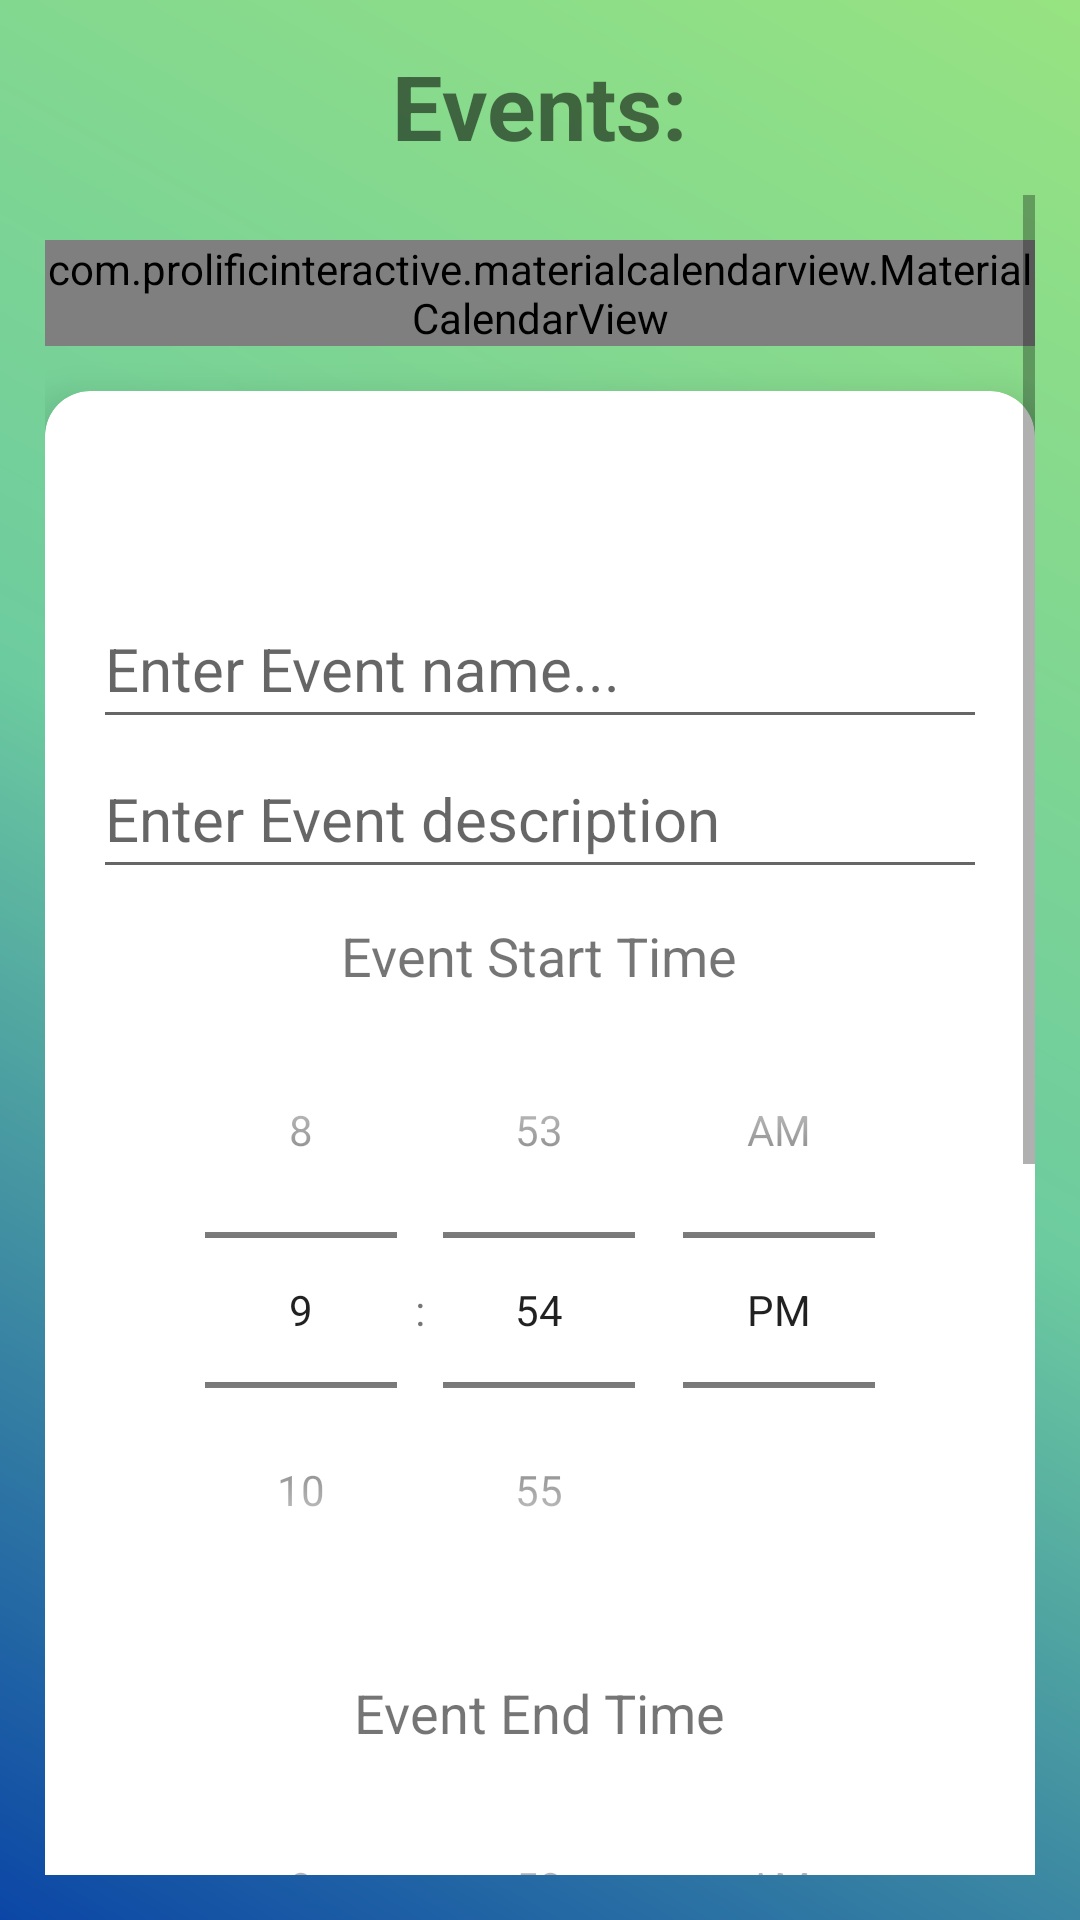

The Android layout XML behind this screen, and the referenced resources:
<!-- AndroidManifest.xml: application theme Theme.HTCHURCHMOBILE -->
<!-- res/layout/events.xml -->
<?xml version="1.0" encoding="utf-8"?>
<LinearLayout
    xmlns:android="http://schemas.android.com/apk/res/android"
    xmlns:app="http://schemas.android.com/apk/res-auto"
    xmlns:tools="http://schemas.android.com/tools"
    android:orientation="vertical"
    android:layout_width="match_parent"
    android:layout_height="match_parent"
    android:background="@drawable/gradient_background"
    android:padding="15dp">

    <RelativeLayout
        android:layout_width="match_parent"
        android:layout_height="wrap_content">

        <ImageButton
            android:id="@+id/back_btn"
            android:layout_width="70dp"
            android:layout_height="50dp"
            android:background="@drawable/arrow_back"
            android:layout_gravity="left"/>

        <TextView
            android:id="@+id/events_title"
            android:layout_width="wrap_content"
            android:layout_height="wrap_content"
            android:text="Events:"
            android:layout_centerHorizontal="true"
            android:textSize="30sp"
            android:textStyle="bold" />

    </RelativeLayout>

    <ScrollView
        android:layout_width="match_parent"
        android:layout_height="match_parent">

        <LinearLayout
            android:layout_width="match_parent"
            android:layout_height="match_parent"
            android:orientation="vertical"
            android:gravity="center_horizontal">

            <com.prolificinteractive.materialcalendarview.MaterialCalendarView

                android:id="@+id/calendarView"
                android:layout_width="wrap_content"
                android:layout_height="wrap_content"
                app:mcv_showOtherDates="all"
                android:layout_marginTop="15dp"
                app:mcv_selectionColor="#00F"
                />



            <androidx.cardview.widget.CardView
                android:id="@+id/event_form"
                android:layout_width="match_parent"
                android:layout_height="wrap_content"
                app:cardCornerRadius="15dp"
                app:cardElevation="8dp"
                android:background="@color/white"
                android:layout_marginTop="15dp">

                <LinearLayout
                    xmlns:android="http://schemas.android.com/apk/res/android"
                    android:layout_width="match_parent"
                    android:layout_height="wrap_content"
                    android:orientation="vertical"
                    android:padding="16dp">

                    <EditText
                        android:id="@+id/event_date"
                        android:layout_width="match_parent"
                        android:layout_height="50dp"
                        android:background="@color/white"
                        android:text=""
                        android:textSize="20sp"
                        android:inputType="text" />

                    <EditText
                        android:id="@+id/event_name"
                        android:layout_width="match_parent"
                        android:layout_height="50dp"
                        android:hint="Enter Event name..."
                        android:textSize="20sp"
                        android:inputType="text" />

                    <EditText
                        android:id="@+id/event_description"
                        android:layout_width="match_parent"
                        android:layout_height="50dp"
                        android:hint="Enter Event description"
                        android:textSize="20sp"
                        android:inputType="text" />


                    
                    <TextView
                        android:layout_width="wrap_content"
                        android:layout_height="wrap_content"
                        android:text="Event Start Time"
                        android:textSize="18sp"
                        android:layout_marginTop="10dp"
                        android:layout_gravity="center"/>

                    <TimePicker
                        android:id="@+id/start_time_picker"
                        android:layout_width="wrap_content"
                        android:layout_height="wrap_content"
                        android:layout_gravity="center"
                        android:timePickerMode="spinner"/>

                    
                    <TextView
                        android:layout_width="wrap_content"
                        android:layout_height="wrap_content"
                        android:text="Event End Time"
                        android:textSize="18sp"
                        android:layout_gravity="center"
                        android:layout_marginTop="16dp"/>

                    <TimePicker
                        android:id="@+id/end_time_picker"
                        android:layout_width="wrap_content"
                        android:layout_height="wrap_content"
                        android:layout_gravity="center"
                        android:timePickerMode="spinner"/>


                    <TextView
                        android:layout_width="wrap_content"
                        android:layout_height="wrap_content"
                        android:text="Select Respective Church:"
                        android:textSize="18sp"
                        android:layout_marginTop="16dp"/>

                    <Spinner
                        android:id="@+id/church_spinner"
                        android:layout_width="match_parent"
                        android:layout_height="50dp"
                        />

                    <EditText
                        android:id="@+id/event_address"
                        android:layout_width="match_parent"
                        android:layout_height="50dp"
                        android:hint="Enter Event address..."
                        android:textSize="20sp"
                        android:inputType="text"  />

                </LinearLayout>


            </androidx.cardview.widget.CardView>

            <Button
                android:id="@+id/finish_btn"
                android:layout_width="wrap_content"
                android:layout_height="50dp"
                android:backgroundTint="#60AE8C"
                android:layout_marginTop="15dp"
                android:layout_marginBottom="20dp"
                android:text="Add"
                android:textSize="16sp"/>

        </LinearLayout>

    </ScrollView>

</LinearLayout>
<!-- resources referenced by this layout -->
<resources>
  <!-- drawable gradient_background (drawable) -->
  <?xml version="1.0" encoding="utf-8"?>
  <shape xmlns:android="http://schemas.android.com/apk/res/android"
      android:shape="rectangle">
      <gradient android:startColor="#0B46A6"
      android:centerColor="#6DCC9F"
      android:endColor="#97E381"
      android:angle="45"/>
  </shape>
  <style name="Theme.HTCHURCHMOBILE" parent="Theme.MaterialComponents.DayNight.DarkActionBar">
          
          <item name="colorPrimary">@color/purple_500</item>
          <item name="colorPrimaryVariant">@color/purple_700</item>
          <item name="colorOnPrimary">@color/white</item>
          
          <item name="colorSecondary">@color/teal_200</item>
          <item name="colorSecondaryVariant">@color/teal_700</item>
          <item name="colorOnSecondary">@color/black</item>
          
          <item name="android:statusBarColor">?attr/colorPrimaryVariant</item>
          
      </style>
  <!-- not gathered from this repository: default colours our renderer supplied (Android Studio template values) -->
  <color name="purple_500">#FF6200EE</color>
  <color name="purple_700">#FF3700B3</color>
  <color name="teal_200">#FF03DAC5</color>
  <color name="teal_700">#FF018786</color>
  <color name="black">#FF000000</color>
  <color name="white">#FFFFFFFF</color>
</resources>
